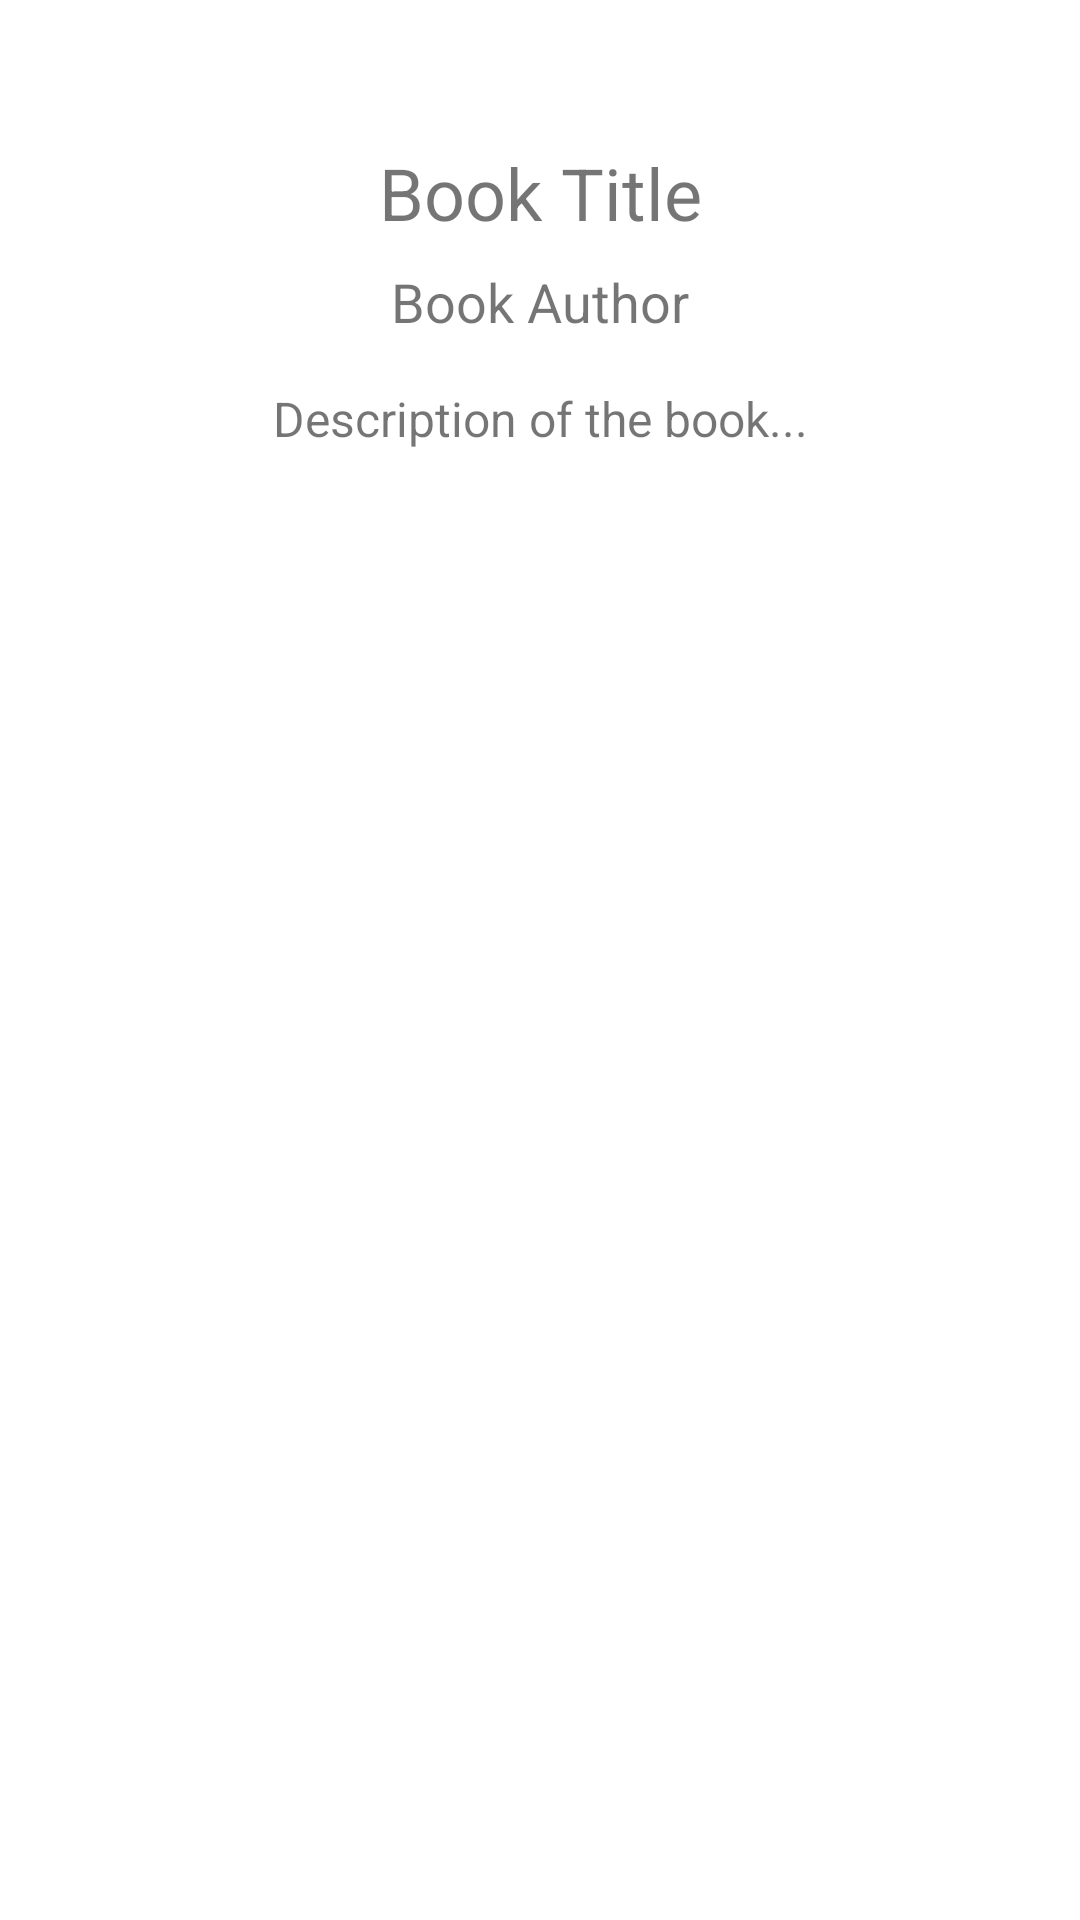

Layout XML and referenced resources for this Android screen:
<!-- AndroidManifest.xml: application theme Theme.BookExplorerApp -->
<!-- res/layout/activity_book_details.xml -->
<?xml version="1.0" encoding="utf-8"?>
<androidx.constraintlayout.widget.ConstraintLayout xmlns:android="http://schemas.android.com/apk/res/android"
    xmlns:app="http://schemas.android.com/apk/res-auto"
    xmlns:tools="http://schemas.android.com/tools"
    android:layout_width="match_parent"
    android:layout_height="match_parent"
    tools:context=".BookDetailsActivity">

    <ImageView
        android:id="@+id/ivBookDetailsCover"
        android:layout_width="0dp"
        android:layout_height="0dp"
        android:layout_marginTop="32dp"
        app:layout_constraintBottom_toTopOf="@+id/ivBookDetailsCover"
        app:layout_constraintEnd_toEndOf="parent"
        app:layout_constraintStart_toStartOf="parent"
        app:layout_constraintTop_toTopOf="parent"
        app:srcCompat="@drawable/ic_launcher_foreground"/>

    <TextView
        android:id="@+id/tvBookDetailsTitle"
        android:layout_width="wrap_content"
        android:layout_height="wrap_content"
        android:text="Book Title"
        android:textSize="24sp"
        app:layout_constraintTop_toBottomOf="@+id/ivBookDetailsCover"
        app:layout_constraintStart_toStartOf="parent"
        app:layout_constraintEnd_toEndOf="parent"
        android:layout_marginTop="16dp"/>

    <TextView
        android:id="@+id/tvBookDetailsAuthor"
        android:layout_width="wrap_content"
        android:layout_height="wrap_content"
        android:text="Book Author"
        android:textSize="18sp"
        app:layout_constraintTop_toBottomOf="@+id/tvBookDetailsTitle"
        app:layout_constraintStart_toStartOf="parent"
        app:layout_constraintEnd_toEndOf="parent"
        android:layout_marginTop="8dp"/>

    <TextView
        android:id="@+id/tvBookDetailsDescription"
        android:layout_width="wrap_content"
        android:layout_height="wrap_content"
        android:text="Description of the book..."
        android:textSize="16sp"
        app:layout_constraintTop_toBottomOf="@+id/tvBookDetailsAuthor"
        app:layout_constraintStart_toStartOf="parent"
        app:layout_constraintEnd_toEndOf="parent"
        android:layout_marginTop="16dp"
        android:maxLines="5"
        android:ellipsize="end"/>
</androidx.constraintlayout.widget.ConstraintLayout>
<!-- resources referenced by this layout -->
<resources>
  <style name="Theme.BookExplorerApp" parent="Theme.MaterialComponents.DayNight.DarkActionBar">
          
          <item name="colorPrimary">@color/purple_500</item>
          <item name="colorPrimaryVariant">@color/purple_700</item>
          <item name="colorOnPrimary">@color/white</item>
          
          <item name="colorSecondary">@color/teal_200</item>
          <item name="colorSecondaryVariant">@color/teal_700</item>
          <item name="colorOnSecondary">@color/black</item>
          
          <item name="android:statusBarColor">?attr/colorPrimaryVariant</item>
          
      </style>
  <!-- not gathered from this repository: default colours our renderer supplied (Android Studio template values) -->
  <color name="purple_500">#FF6200EE</color>
  <color name="purple_700">#FF3700B3</color>
  <color name="teal_200">#FF03DAC5</color>
  <color name="teal_700">#FF018786</color>
  <color name="black">#FF000000</color>
  <color name="white">#FFFFFFFF</color>
</resources>
